Photos from the image-classification dataset "split_cnn_dataset" in the GitHub repository Luki26-png/mango-leaf-classifier. Its 3 classes are: apel mango, dodol mango, harum manis mango.

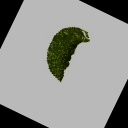
Label: dodol mango

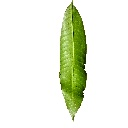
Label: harum manis mango

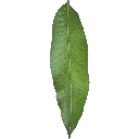
Label: harum manis mango

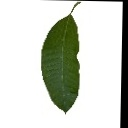
Label: dodol mango

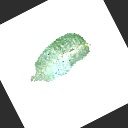
Label: apel mango

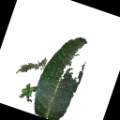
Label: apel mango
